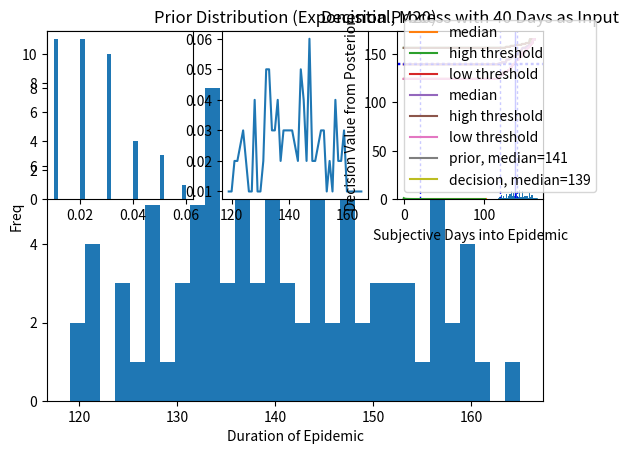

This figure's Python source:
import numpy as np
import matplotlib.pyplot as plt
import pandas as pd

'''DEF'''
def prob_t_tot(x,dist):
    '''
    x = t_total
    dist is the right distribution and should be a pd.Series
    returns the event probability of t_total as a discrete event, not integrated
    NOTE, the ifelse control should really interpolate but for now it doesnt.
    '''
    if x in dist.index:
        a = dist[x]
    else:
        a = np.float64(0)
    #NOTE, THISFU  
    return a
#EG
#prob_t_tot(34,dist_prior_event_probs)

def n_t_tot(x,dist,n):
    '''
    x=t_total
    dist same as prob_t_tot
    n is N from generating dist.
    returns the N of t_total from the generating distribution
    '''
    if x in dist.index:
        a = dist[x]*n
    else:
        a = np.float64(0)
    #NOTE, THISFU  
    return a
#EG
#n_t_tot(70,dist_prior_event_probs,N)

def median_of_dist(dist):
    '''
    dist is a pd.Series
    returns the median index value which should be
    the value of the poisson
    '''
    return dist.loc[dist.cumsum()>0.5].index[0]
#EG
#median_of_dist(dist_prior_event_probs)

def median_of_dist_p(dist,p):
    '''
    dist is a pd.Series
    returns the median index value which should be
    the value of the poisson
    p = prob value to grab above, 0.5 is median
    '''
    return dist.loc[dist.cumsum()>p].index[0]
#EG
#median_of_dist(dist_prior_event_probs)




def compute_p_t(t,dist):
    '''
    t is for current problem
    dist is dist_prior_event_probs, will be pd series.
    returns a scalar numpy.float64
    '''
    subset = dist_prior_event_probs.iloc[dist_prior_event_probs.index>=t]
    #print('subset',subset)
    one_over_t_total = pd.Series(1/subset.index,index=subset.index) 
    #print('one over t tot',one_over_t_total)
    
    return (subset*one_over_t_total).sum()
#EG
#compute_p_t(5,dist_prior_event_probs)
#compute_p_t(75,dist_prior_event_probs)
'''compute_p_t LOGIpC'''
#dist_prior_event_probs.index
#one_over_ttot = pd.Series(1/dist_prior_event_probs.index,index=dist_prior_event_probs.index)



'''EXAMPLE LOGIC
provide context, 'if 10 days into an epidemic wave (t=10), how many days total (t_total) will be until the peak(or end)'
want to generate the distribution of t_total|t over range of t_total;
t_total drives all the variables, so this function will take in an vector t_total and compute and collect once per
index of t_total
'''

def compute_posterior(t,dist):
    '''
    dist is the ordered probablility lookup table fro each event t_total
    t_total is what we are computing the distribution over
    it is a np.array, ordered
    
    returns np.array, ordered as the 
    NOTE: using index of prior doesn't cover, necessarily, all
    possible values of t_total. Will fix later.
    '''
    print('t is: ',t)
    vect_t_total = dist.index
    print('t_total_range is: ',vect_t_total)
    
    catch = np.array([])
    
    for i in vect_t_total:
        print('t_total is: ',i)
        #prior
        prior = prob_t_tot(i,dist)
        if i < t:
            likelihood = 0
        else: 
            #likelihood = (1/i)*(n_t_tot(i,dist_prior_event_probs,N))
            likelihood = (n_t_tot(i,dist,N)) / ((n_t_tot(i,dist,N))*i)
        p_t = compute_p_t(t,dist)
        likelihood_ratio = likelihood/p_t
        print('likelihood, p_t, likelihood_ratio, prior, post: ',likelihood, p_t, likelihood_ratio, prior, likelihood_ratio*prior)
        catch = np.append(catch,likelihood_ratio*prior)
        
    return catch



'''METHOD TESTS'''
'''STEPS
1. Make Prior Distribution
2. compute t_tot over range of t
3. compute decision/estimate from #2 for all t
3. plot results over t'''

'''GENERATE PRIOR'''
#GENERATOR
N = 100
dist_prior = np.random.poisson(140,N)
#dist_prior = np.random.exponential(20,N)
#dist_prior = np.round(dist_prior).copy()
print(dist_prior)
plt.hist(dist_prior,bins=30)
#plt.title('Prior Distribution (Poisson, M120)')
#plt.xlabel('Duration of Epidemic')
#plt.ylabel('Freq')
#plt.savefig('Prior_Dist_Example_Poisson_M120.png',dpi=200)
plt.title('Prior Distribution (Exponential, M20)')
plt.xlabel('Duration of Epidemic')
plt.ylabel('Freq')
plt.savefig('Prior_Dist_Example_Exponential_M20.png',dpi=200)

#COMPUTE PROBS FOR EACH EVENT
dist_prior_event_probs = pd.Series(dist_prior).value_counts()/pd.Series(dist_prior).value_counts().sum()
dist_prior_event_probs = dist_prior_event_probs.sort_index()
plt.subplot(2,3,1)
plt.hist(dist_prior_event_probs,bins=30)
plt.subplot(2,3,2)
plt.plot(dist_prior_event_probs)
plt.subplot(2,3,3)
plt.hist(dist_prior,bins=30)
#SUMS TO ONE
dist_prior_event_probs.sum()


#RUN OVER RANGE OF t
catch = ([])
catch_2 = ([])
catch_3 = ([])
for t in range(1,int(dist_prior_event_probs.index[-1])): 
    dist_1 = compute_posterior(t, dist_prior_event_probs)
    dist_1 = pd.Series(dist_1, index=dist_prior_event_probs.index)
    print('dist_1 sum: ', dist_1.sum())
    print('median_prior', median_of_dist(dist_prior_event_probs))
    print('median_posterior', median_of_dist(dist_1))
    print('high_posterior', median_of_dist_p(dist_1,0.9))
    print('low_posterior', median_of_dist_p(dist_1,0.1))
    catch = np.append(catch, median_of_dist(dist_1))
    catch_2 = np.append(catch_2, median_of_dist_p(dist_1,0.9))
    catch_3 = np.append(catch_3, median_of_dist_p(dist_1,0.1))



    
    
'''PLOT POISSON AS EXAMPLE'''
mean_of_dist = 120
plt.plot(catch,label='median')
plt.plot(catch_2,label='high threshold')
plt.plot(catch_3,label='low threshold')
plt.legend()
plt.title('Poisson_Mean_120_Days_N10')
plt.xlabel('Subjective Days into Epidemic')
plt.ylabel('Decision Value from Posterior')
plt.axvline(x=mean_of_dist, c='b',dashes=(2,2,2,2),linewidth=1)
plt.axhline(y=catch[mean_of_dist], c='b',dashes=(2,2,2,2),linewidth=1)

plt.savefig('Poisson_Mean_120D_N10.png',dpi=200)

    
'''PLOT EXPONENTIAL AS EXAMPLE'''
mean_of_dist = 20
plt.plot(catch,label='median')
plt.plot(catch_2,label='high threshold')
plt.plot(catch_3,label='low threshold')
plt.legend()
plt.title('Exponential_Mean_20_Days_N10000')
plt.xlabel('Subjective Days into Epidemic')
plt.ylabel('Decision Value from Posterior')
plt.axvline(x=mean_of_dist, c='b',dashes=(2,2,2,2),linewidth=1)
plt.axhline(y=catch[mean_of_dist], c='b',dashes=(2,2,2,2),linewidth=1)

plt.savefig('Exponential_Mean_20D_N10000.png',dpi=200)
'''END MAIN'''


'''HOW IT WORKS'''
#RUN FOR ONE t
x = compute_posterior(40,dist_prior_event_probs)
x = pd.Series(x,index=dist_prior_event_probs.index)
x.sum()
#x_adj = x*(1/x.sum())
#x_adj.sum()
prior_med = median_of_dist(dist_prior_event_probs)
decision_med = median_of_dist(x)
plt.title('Decision Process with 40 Days as Input')
plt.plot(dist_prior_event_probs,label=f'prior, median={prior_med}')
plt.plot(x,label=f'decision, median={decision_med}')
plt.axvline(x=prior_med, c='b',dashes=(2,2,2,2),linewidth=1)
plt.axvline(x=decision_med, c='b',linewidth=1)
plt.legend()

plt.savefig('Example_Decision_Dist_Poisson_Mean_120_N1000_Input40.png',dpi=200)


'''HELPER'''
'''RUN ONE VALUE OF t'''

#RUN FOR ONE t
x = compute_posterior(130,dist_prior_event_probs)
x = pd.Series(x,index=dist_prior_event_probs.index)
x.sum()
#x_adj = x*(1/x.sum())
#x_adj.sum()
median_of_dist(dist_prior_event_probs)
median_of_dist(x)
plt.plot(dist_prior_event_probs)
plt.plot(x)










'''SCRAP AND TESTING MESS BELOW'''
#HAND HELP
i=60 #DECISION INPUT
prob_t_tot(i,dist_prior_event_probs)
1/i
compute_p_t(i,dist_prior_event_probs) #FIXED ACROSS ALL T_tot

#DO MY P(t) add to 1?
catch = ([])
for i in range(0,103):
    catch = np.append(catch,compute_p_t(i,dist_prior_event_probs))

catch.sum()
plt.plot(catch)
#YES

#DOES MY p(t|t_tot) sum to 1
catch = ([])
for i in range(1,103):
    catch = np.append(catch,1/i)
    
catch.sum()
plt.plot(catch)


'''NOT CURRENTLY RELVANT
THIS JUST FORECED i = + 1 BECAUSE OF DIV BY ZERO, BUT NOT NECESSARY

'''
def compute_posterior_exp(t,dist):
    '''
    dist is the ordered probablility lookup table fro each event t_total
    t_total is what we are computing the distribution over
    it is a np.array, ordered
    
    returns np.array, ordered as the 
    NOTE: using index of prior doesn't cover, necessarily, all
    possible values of t_total. Will fix later.
    '''
    print('t is: ',t)
    vect_t_total = dist.index+1
    print('t_total_range is: ',vect_t_total)
    
    catch = np.array([])
    
    for i in vect_t_total:
        print('t_total is: ',i)
        #prior
        prior = prob_t_tot(i,dist)
        likelihood = 1/i 
        p_t = compute_p_t(t,dist)
        likelihood_ratio = (1/i)/p_t
        print('likelihood, p_t, likelihood_ratio, prior, post: ',likelihood, p_t, likelihood_ratio,prior,likelihood_ratio*prior)
        catch = np.append(catch,likelihood_ratio*prior)
        
    return catch


#EOF